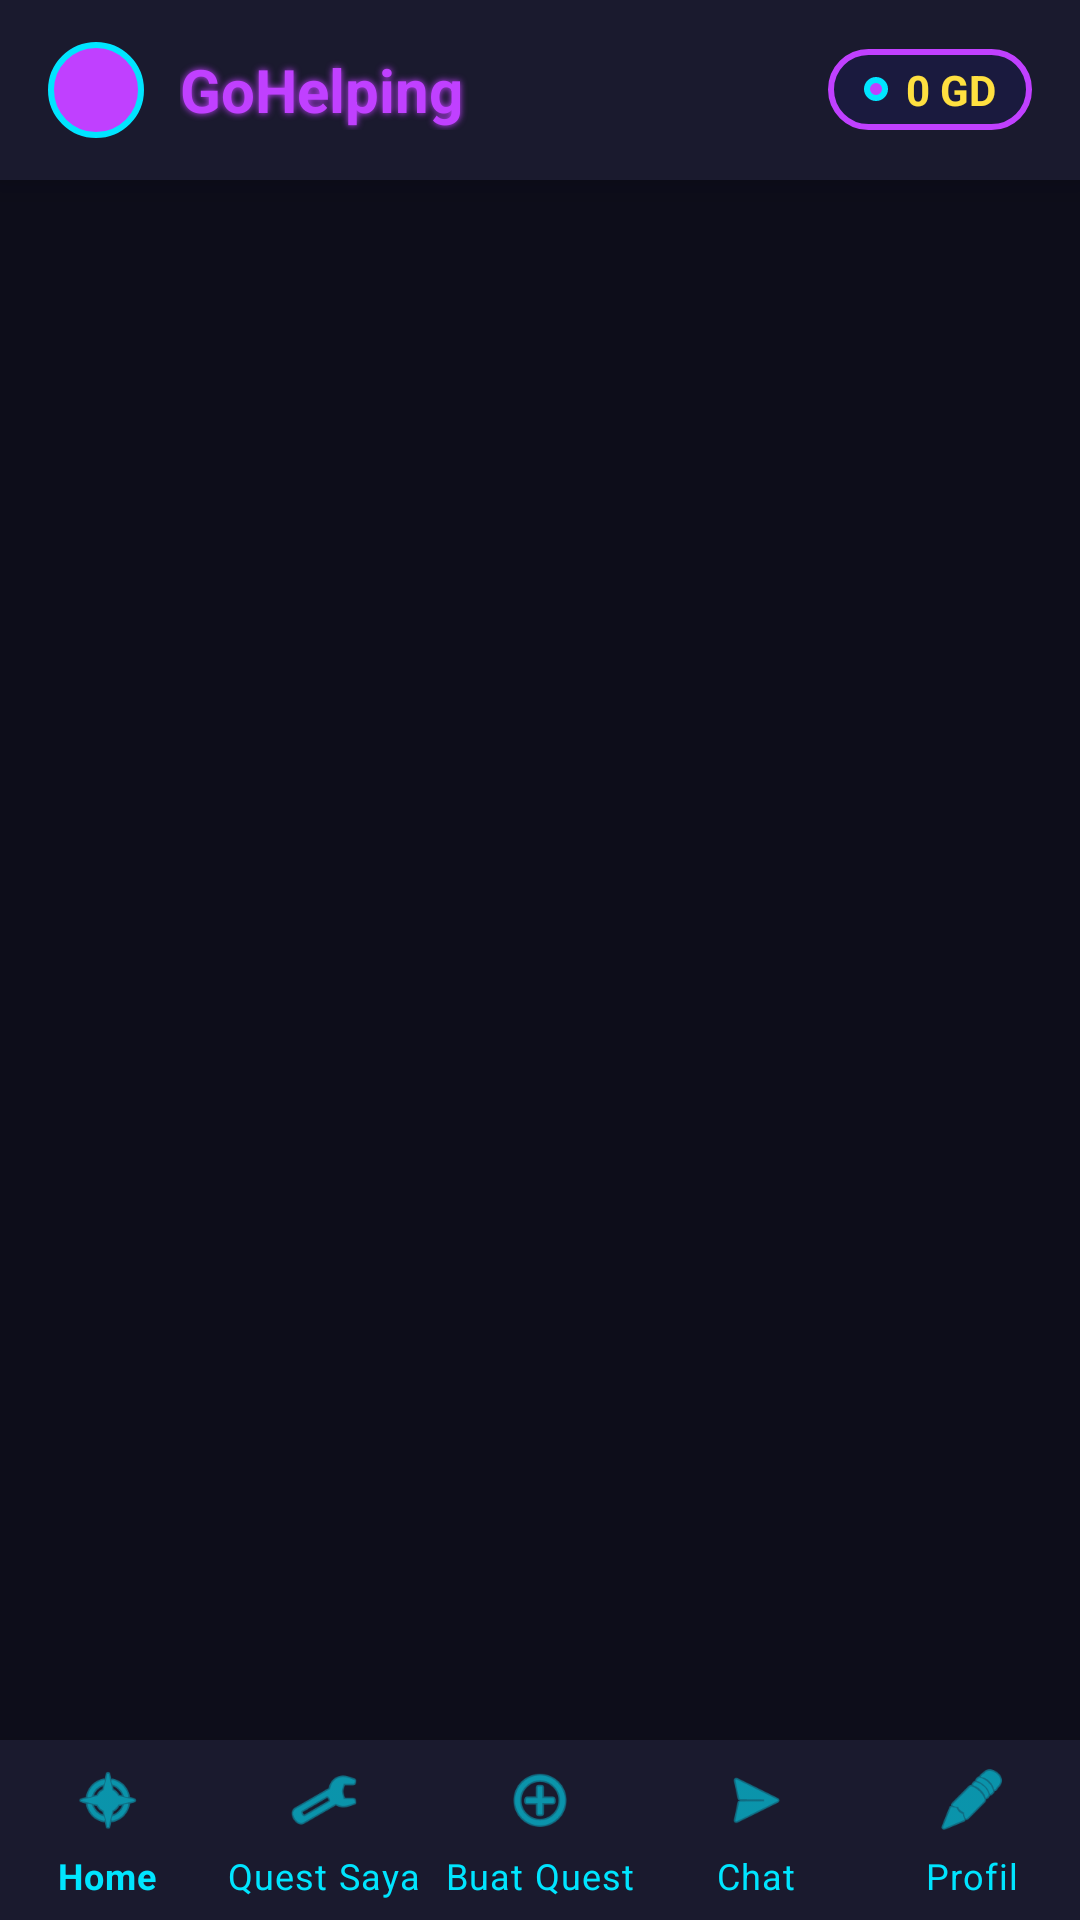

This screen was rendered from an Android layout file. Write that file and the resources it references.
<!-- AndroidManifest.xml: application theme Theme.GoHelping -->
<!-- res/layout/activity_home.xml -->
<?xml version="1.0" encoding="utf-8"?>
<LinearLayout xmlns:android="http://schemas.android.com/apk/res/android"
    xmlns:app="http://schemas.android.com/apk/res-auto"
    android:layout_width="match_parent"
    android:layout_height="match_parent"
    android:orientation="vertical"
    android:background="@color/dark_bg">

    
    <LinearLayout
        android:id="@+id/toolbar"
        android:layout_width="match_parent"
        android:layout_height="60dp"
        android:orientation="horizontal"
        android:paddingHorizontal="16dp"
        android:gravity="center_vertical"
        android:background="@color/dark_surface"
        android:elevation="8dp">

        <View
            android:layout_width="32dp"
            android:layout_height="32dp"
            android:background="@drawable/bg_avatar_neon"
            android:layout_marginEnd="12dp" />

        <TextView
            android:layout_width="0dp"
            android:layout_height="wrap_content"
            android:layout_weight="1"
            android:text="GoHelping"
            android:textColor="@color/neon_purple"
            android:textStyle="bold"
            android:textSize="20sp"
            android:shadowColor="@color/neon_purple"
            android:shadowRadius="6" />

        <LinearLayout
            android:layout_width="wrap_content"
            android:layout_height="wrap_content"
            android:orientation="horizontal"
            android:background="@drawable/bg_neon_border"
            android:paddingHorizontal="12dp"
            android:paddingVertical="4dp">

            <View
                android:layout_width="8dp"
                android:layout_height="8dp"
                android:background="@drawable/bg_avatar_neon"
                android:layout_gravity="center_vertical"
                android:layout_marginEnd="6dp" />

            <TextView
                android:id="@+id/tvUserPoints"
                android:layout_width="wrap_content"
                android:layout_height="wrap_content"
                android:text="0 GD"
                android:textColor="@color/neon_yellow"
                android:textStyle="bold"
                android:textSize="14sp" />
        </LinearLayout>
    </LinearLayout>

    
    <FrameLayout
        android:layout_width="match_parent"
        android:layout_height="0dp"
        android:layout_weight="1">

        <androidx.recyclerview.widget.RecyclerView
            android:id="@+id/rvQuests"
            android:layout_width="match_parent"
            android:layout_height="match_parent"
            android:clipToPadding="false"
            android:padding="8dp" />

        
        <LinearLayout
            android:id="@+id/emptyStateLayout"
            android:layout_width="match_parent"
            android:layout_height="match_parent"
            android:gravity="center"
            android:orientation="vertical"
            android:visibility="gone">

            <TextView
                android:layout_width="wrap_content"
                android:layout_height="wrap_content"
                android:text="📋"
                android:textSize="64sp" />

            <TextView
                android:layout_width="wrap_content"
                android:layout_height="wrap_content"
                android:text="Belum ada quest tersedia"
                android:textSize="18sp"
                android:textColor="@color/text_secondary"
                android:layout_marginTop="16dp" />

            <TextView
                android:layout_width="wrap_content"
                android:layout_height="wrap_content"
                android:text="Quest yang tersedia akan muncul di sini"
                android:textSize="14sp"
                android:textColor="@color/text_dim"
                android:layout_marginTop="8dp" />

            <Button
                android:id="@+id/btnRefresh"
                android:layout_width="wrap_content"
                android:layout_height="wrap_content"
                android:text="Refresh"
                android:textColor="@color/white"
                android:background="@drawable/bg_button_neon"
                android:layout_marginTop="24dp" />
        </LinearLayout>
    </FrameLayout>

    
    <com.google.android.material.bottomnavigation.BottomNavigationView
        android:id="@+id/bottomNavigation"
        android:layout_width="match_parent"
        android:layout_height="60dp"
        android:background="@color/dark_surface"
        app:menu="@menu/bottom_nav_menu"
        app:labelVisibilityMode="labeled"
        app:itemIconTint="@color/neon_cyan"
        app:itemTextColor="@color/neon_cyan"
        app:itemRippleColor="@color/neon_purple"
        android:elevation="12dp" />
</LinearLayout>
<!-- resources referenced by this layout -->
<resources>
  <color name="dark_bg">#0D0D1A</color>
  <color name="dark_surface">#1A1A2E</color>
  <color name="neon_cyan">#00E5FF</color>
  <color name="neon_purple">#C040FF</color>
  <color name="neon_yellow">#FFE040</color>
  <color name="text_dim">#707090</color>
  <color name="text_secondary">#B0B0CC</color>
  <color name="white">#FFFFFF</color>
  <!-- drawable bg_avatar_neon (drawable) -->
  <?xml version="1.0" encoding="utf-8"?>
  <shape xmlns:android="http://schemas.android.com/apk/res/android"
      android:shape="oval">
      <solid android:color="@color/neon_purple" />
      <stroke
          android:width="2dp"
          android:color="@color/neon_cyan" />
      <size
          android:width="48dp"
          android:height="48dp" />
  </shape>
  <!-- drawable bg_button_neon (drawable) -->
  <?xml version="1.0" encoding="utf-8"?>
  <selector xmlns:android="http://schemas.android.com/apk/res/android">
      <item android:state_pressed="true">
          <shape android:shape="rectangle">
              <solid android:color="@color/neon_pink" />
              <corners android:radius="25dp" />
          </shape>
      </item>
      <item>
          <layer-list>
              <item>
                  <shape android:shape="rectangle">
                      <solid android:color="@color/neon_purple" />
                      <corners android:radius="25dp" />
                  </shape>
              </item>
              <item>
                  <shape android:shape="rectangle">
                      <stroke
                          android:width="2dp"
                          android:color="#FF80FF" />
                      <corners android:radius="25dp" />
                  </shape>
              </item>
          </layer-list>
      </item>
  </selector>
  <!-- drawable bg_neon_border (drawable) -->
  <?xml version="1.0" encoding="utf-8"?>
  <shape xmlns:android="http://schemas.android.com/apk/res/android">
      <solid android:color="#1A1A3E" />
      <corners android:radius="16dp" />
      <stroke android:width="2dp" android:color="#C040FF" />
  </shape>
  <style name="Theme.GoHelping" parent="Theme.MaterialComponents.DayNight.NoActionBar">
          
          <item name="colorPrimary">@color/neon_purple</item>
          <item name="colorPrimaryVariant">@color/neon_pink</item>
          <item name="colorOnPrimary">@color/white</item>
  
          
          <item name="colorSecondary">@color/neon_cyan</item>
          <item name="colorSecondaryVariant">@color/neon_blue</item>
          <item name="colorOnSecondary">@color/black</item>
  
          
          <item name="android:colorBackground">@color/dark_bg</item>
          <item name="colorSurface">@color/dark_surface</item>
          <item name="colorOnSurface">@color/text_primary</item>
  
          
          <item name="android:statusBarColor">@color/dark_bg</item>
          <item name="android:windowLightStatusBar">false</item>
  
          
          <item name="android:navigationBarColor">@color/dark_bg</item>
      </style>
  <color name="neon_pink">#FF40FF</color>
  <color name="neon_blue">#40C0FF</color>
  <color name="black">#000000</color>
  <color name="text_primary">#FFFFFF</color>
</resources>
